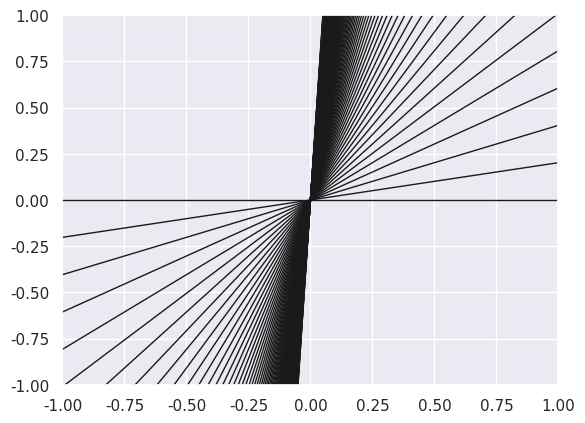

Recreate this plot in Python. (Note: this script raises an exception after producing the figure.)
%matplotlib inline
import matplotlib.pyplot as plt
import numpy as np
import seaborn; seaborn.set() # for plot formatting

def make_data(intercept, slope, N=20, dy=5, rseed=42):
    rand = np.random.RandomState(rseed)
    x = 100 * rand.rand(20)
    y = intercept + slope * x
    y += dy * rand.randn(20)
    return x, y, dy * np.ones_like(x)

theta_true = [25, 0.5]
x, y, dy = make_data(*theta_true)
plt.errorbar(x, y, dy, fmt='o');

# Write your code here







x = np.linspace(-1, 1)
for slope in np.linspace(0, 20, 100):
    plt.plot(x, slope * x, '-k', linewidth=1)
plt.axis([-1, 1, -1, 1], aspect='equal');

def log_flat_prior(theta):
    if np.all(np.abs(theta) < 1000):
        return 0 # log(1)
    else:
        return -np.inf  # log(0)
    
def log_symmetric_prior(theta):
    if np.abs(theta[0]) < 1000:
        return -1.5 * np.log(1 + theta[1] ** 2)
    else:
        return -np.inf  # log(0)

# Write your code here









